Dataset: rice_dataset_augmented (GitHub, SantiagoAviles/Rice-Proyect). Classes: broken, chalky, stained, whole.

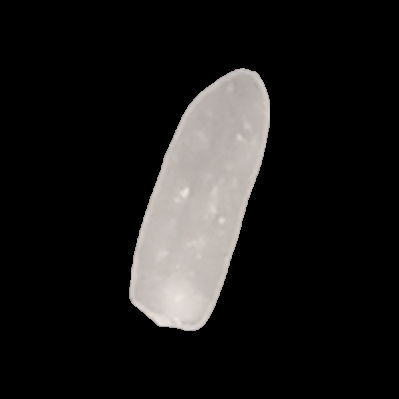
Label: whole

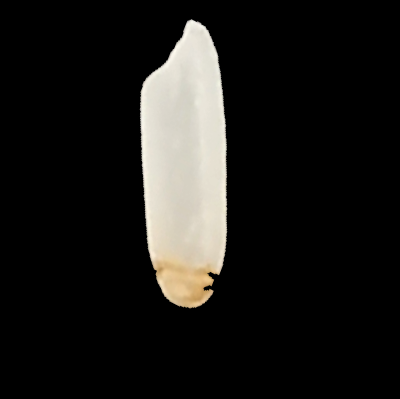
Label: stained

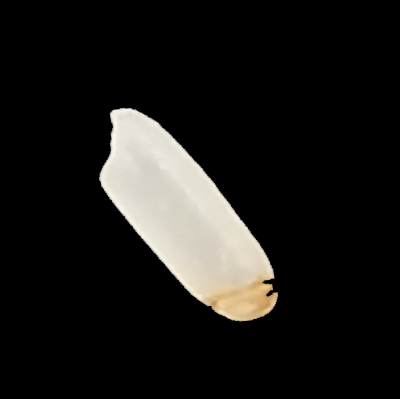
Label: stained

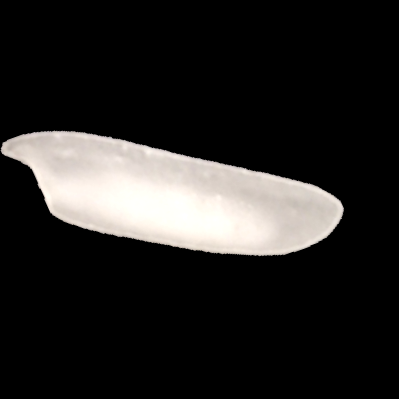
Label: chalky

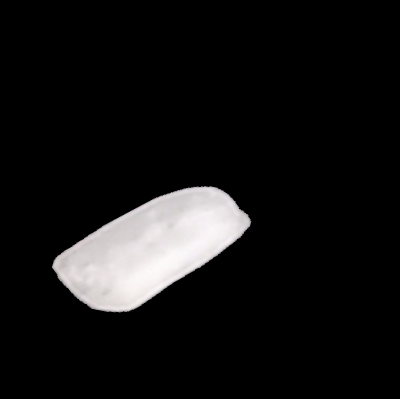
Label: broken

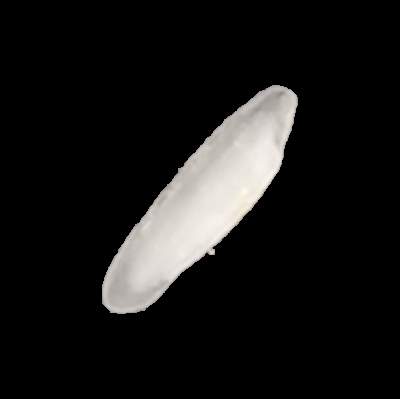
Label: chalky
